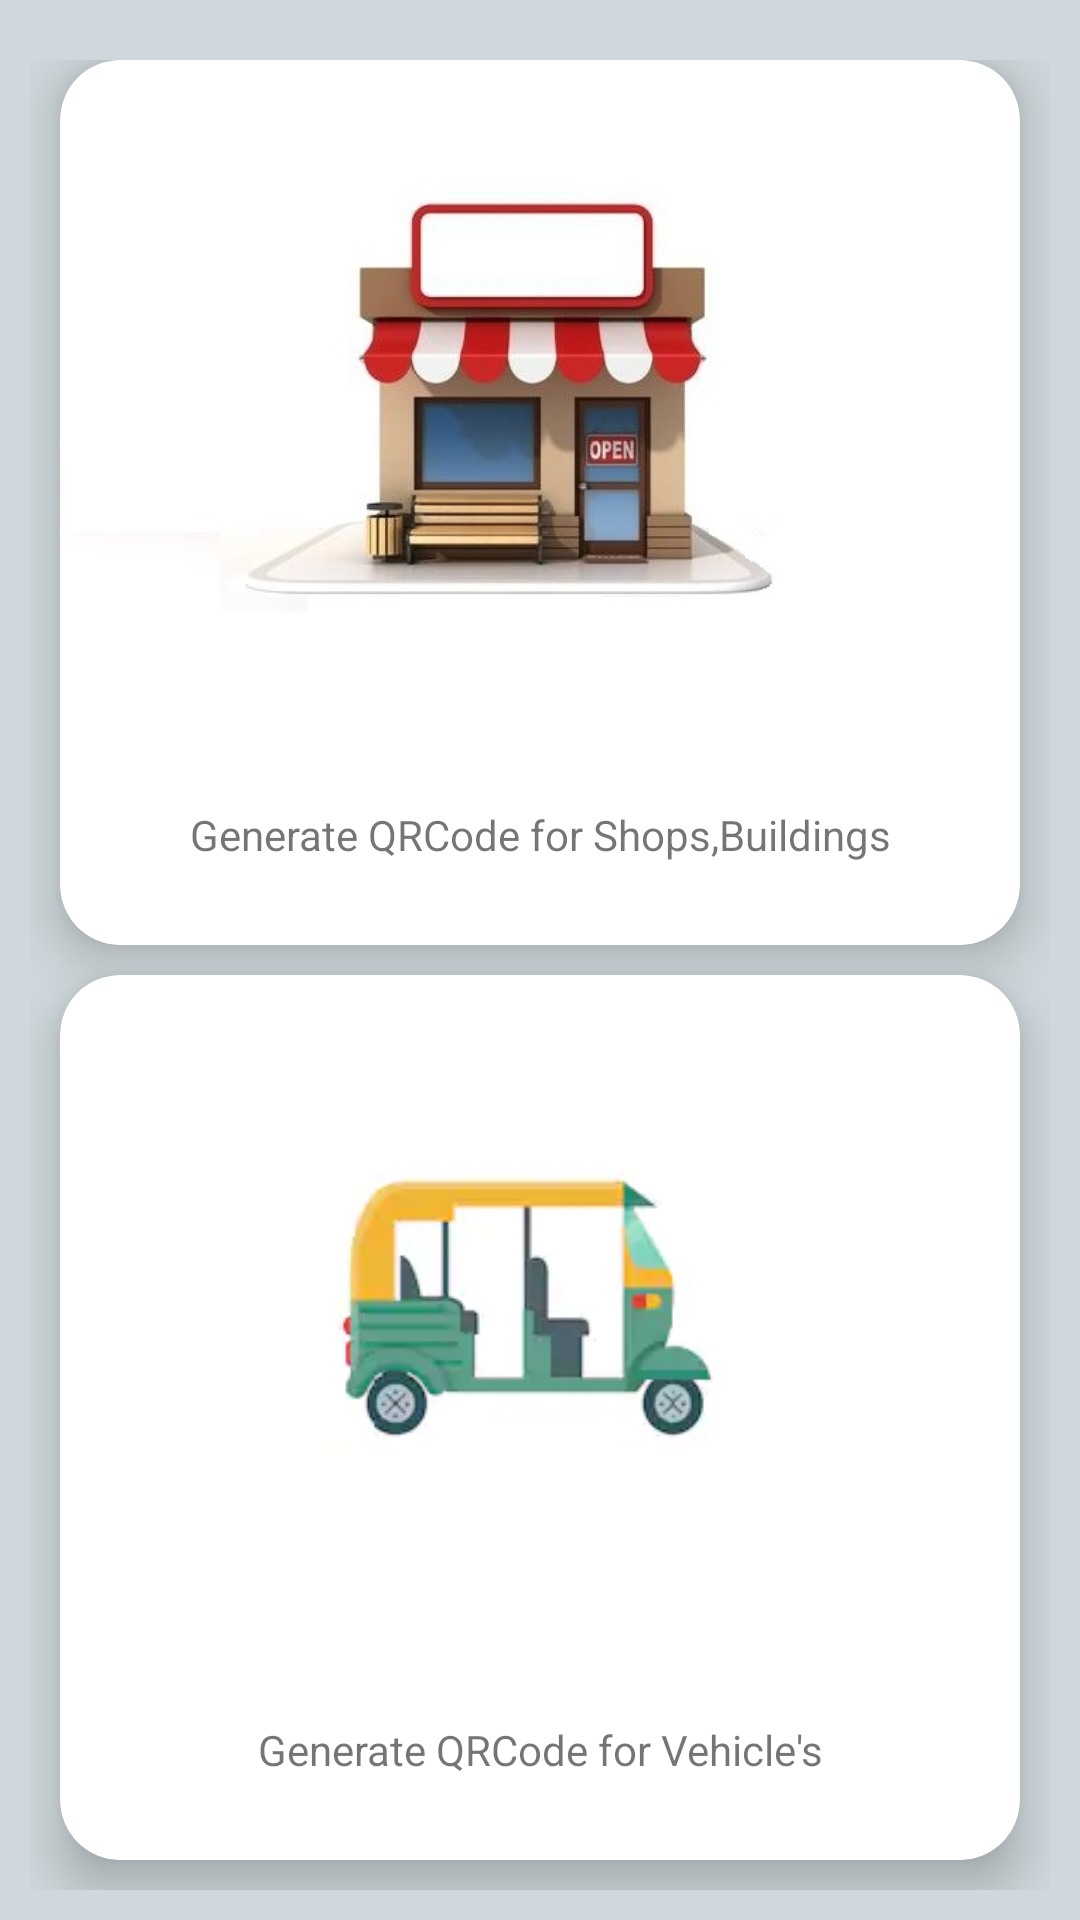

Here is an Android app screen rendered from its layout file. Give the layout XML and the strings, colors and styles it references.
<!-- AndroidManifest.xml: application theme AppTheme -->
<!-- res/layout/activity_q_r_code__generator.xml -->
<?xml version="1.0" encoding="utf-8"?>
<androidx.constraintlayout.widget.ConstraintLayout xmlns:android="http://schemas.android.com/apk/res/android"
    xmlns:app="http://schemas.android.com/apk/res-auto"
    xmlns:tools="http://schemas.android.com/tools"
    android:layout_width="match_parent"
    android:layout_height="match_parent"
    android:background="@color/background"
tools:context=".QRCode_Generator">

    <LinearLayout
        android:weightSum="1"
        android:layout_width="match_parent"
        android:layout_height="match_parent"
        android:orientation="vertical"
        android:layout_marginTop="20dp"
        android:layout_marginLeft="10dp"
        android:layout_marginRight="10dp"
        android:layout_marginBottom="10dp"
        app:layout_constraintBottom_toBottomOf="parent"
        app:layout_constraintEnd_toEndOf="parent"
        app:layout_constraintStart_toStartOf="parent"
        app:layout_constraintTop_toTopOf="parent">

        <androidx.cardview.widget.CardView
            style="@style/qr_card_view"
            android:layout_weight=".5"
            android:layout_width="match_parent"
            android:layout_height="match_parent">

            <LinearLayout
                android:layout_width="match_parent"
                android:weightSum="1"
                android:layout_height="match_parent"
                android:orientation="vertical">

                <ImageView
                    android:layout_weight=".25"
                    android:id="@+id/qr_g_shop_img_id"
                    android:layout_width="match_parent"
                    android:layout_height="match_parent"
                    android:adjustViewBounds="true"
                    android:scaleType="centerInside"
                    android:src="@drawable/store_img_one" />

                <TextView
                    android:layout_weight=".75"
                    android:gravity="center"
                    android:textAlignment="center"
                    android:id="@+id/qr_g_shop_tv_id"
                    style="@style/qr_text_view_desc"
                    android:layout_width="match_parent"
                    android:layout_height="match_parent"
                    android:text="@string/generate_qrcode_for_shops_buildings" />
            </LinearLayout>

        </androidx.cardview.widget.CardView>

        <androidx.cardview.widget.CardView
            style="@style/qr_card_view"
            android:layout_weight=".5"
            android:layout_width="match_parent"
            android:layout_height="match_parent">

            <LinearLayout
                android:layout_width="match_parent"
                android:layout_height="match_parent"
                android:weightSum="1"
                android:orientation="vertical">

                <ImageView
                    android:layout_weight=".25"
                    android:id="@+id/qr_g_vehicle_img_id"
                    android:layout_width="match_parent"
                    android:layout_height="match_parent"
                    android:adjustViewBounds="true"
                    android:scaleType="centerInside"
                    android:src="@drawable/autoriksha" />

                <TextView
                    android:layout_weight=".75"
                    android:textAlignment="center"
                    android:gravity="center"
                    android:id="@+id/qr_g_vehicle_tv_id"
                    style="@style/qr_text_view_desc"
                    android:layout_width="match_parent"
                    android:layout_height="match_parent"
                    android:text="@string/generate_qrcode_for_vehicle_s" />
            </LinearLayout>

        </androidx.cardview.widget.CardView>
    </LinearLayout>


</androidx.constraintlayout.widget.ConstraintLayout>
<!-- resources referenced by this layout -->
<resources>
  <color name="background">#cfd8dc</color>
  <!-- drawable autoriksha: png bitmap (drawable, 24387 bytes) -->
  <!-- drawable store_img_one: jpeg bitmap (drawable, 27587 bytes) -->
  <string name="generate_qrcode_for_shops_buildings">Generate QRCode for Shops,Buildings</string>
  <string name="generate_qrcode_for_vehicle_s">Generate QRCode for Vehicle\'s</string>
  <style name="qr_card_view" parent="Widget.MaterialComponents.CardView">
          <item name="cardCornerRadius">20dp</item>
          <item name="android:layout_marginLeft">10dp</item>
          <item name="android:layout_marginRight">10dp</item>
          <item name="cardElevation">10dp</item>
          <item name="android:layout_marginBottom">10dp</item>
          <item name="cardBackgroundColor">@color/card_background</item>
      </style>
  <style name="qr_text_view_desc" parent="Widget.AppCompat.TextView">
          <item name="android:paddingLeft">20dp</item>
          <item name="fontFamily">@font/opensans</item>
          <item name="android:paddingRight">20dp</item>
          <item name="android:paddingTop">15dp</item>
          <item name="android:paddingBottom">15dp</item>
      </style>
  <style name="AppTheme" parent="Theme.AppCompat.Light.DarkActionBar">
          
          <item name="colorPrimary">@color/colorPrimary</item>
          <item name="colorPrimaryDark">@color/colorPrimaryDark</item>
          <item name="colorAccent">@color/colorAccent</item>
      </style>
  <color name="card_background">#ffffff</color>
  <color name="colorPrimary">#b0bec5</color>
  <color name="colorPrimaryDark">#808e95</color>
  <color name="colorAccent">#000000</color>
</resources>
